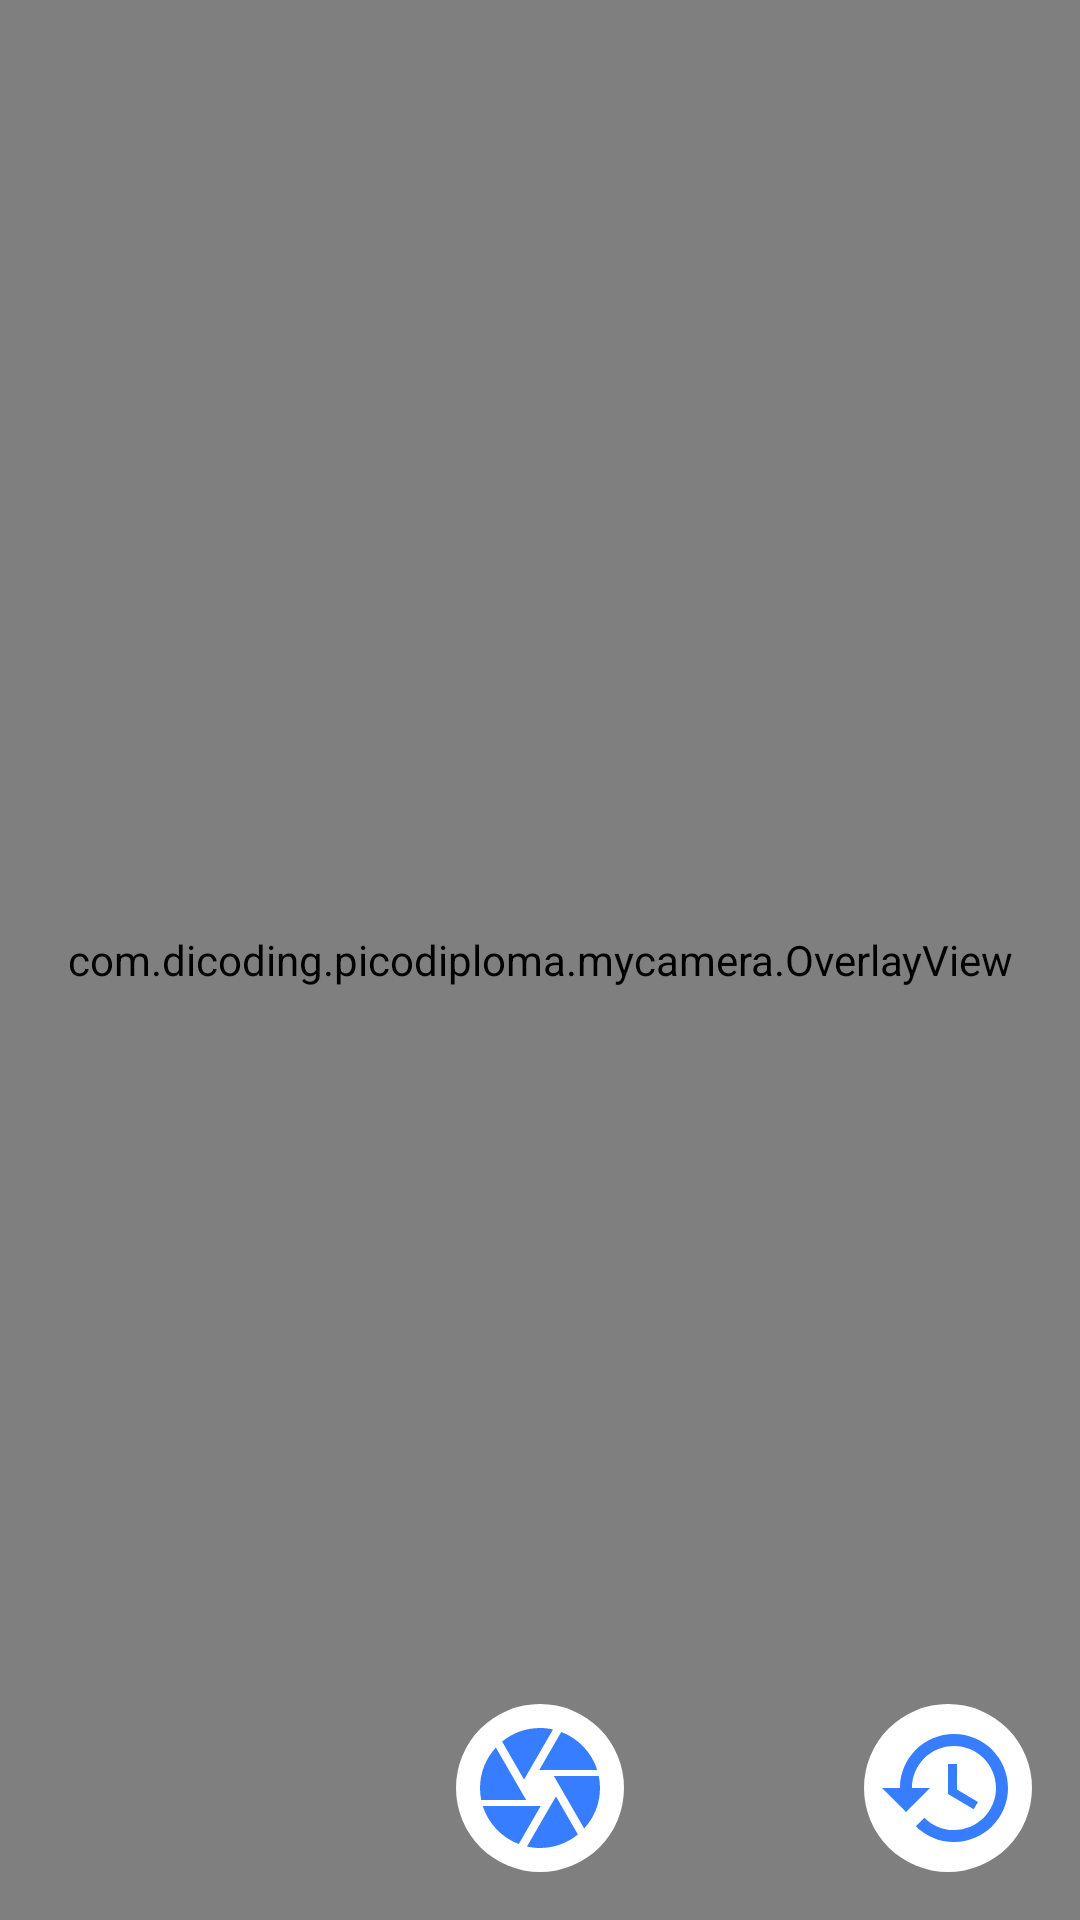

The Android layout XML behind this screen, and the referenced resources:
<!-- AndroidManifest.xml: application theme AppTheme -->
<!-- res/layout/activity_camera.xml -->
<?xml version="1.0" encoding="utf-8"?>
<androidx.constraintlayout.widget.ConstraintLayout
    xmlns:android="http://schemas.android.com/apk/res/android"
    xmlns:app="http://schemas.android.com/apk/res-auto"
    xmlns:tools="http://schemas.android.com/tools"
    android:layout_width="match_parent"
    android:layout_height="match_parent"
    tools:context=".CameraActivity">

    
    <androidx.camera.view.PreviewView
        android:id="@+id/viewFinder"
        android:layout_width="match_parent"
        android:layout_height="match_parent" />

    
    <com.dicoding.picodiploma.mycamera.OverlayView
        android:id="@+id/overlay"
        android:layout_width="match_parent"
        android:layout_height="match_parent" />

    
    <TextView
        android:id="@+id/tvResult"
        android:layout_width="match_parent"
        android:layout_height="wrap_content"
        android:background="#BFFFFFFF"
        android:lines="3"
        android:maxLines="3"
        android:padding="16dp"
        android:textColor="@color/black"
        android:textSize="20sp"
        android:visibility="gone"
        app:layout_constraintBottom_toBottomOf="parent"
        app:layout_constraintEnd_toEndOf="parent"
        app:layout_constraintStart_toStartOf="parent"
        tools:text="Result" />

    
    <TextView
        android:id="@+id/tvInferenceTime"
        android:layout_width="match_parent"
        android:layout_height="wrap_content"
        android:gravity="end"
        android:lines="1"
        android:padding="16dp"
        android:textColor="@color/white"
        android:textSize="20sp"
        app:layout_constraintEnd_toEndOf="parent"
        app:layout_constraintStart_toStartOf="parent"
        app:layout_constraintTop_toTopOf="parent"
        tools:text="Inference Time" />

    
    <ImageButton
        android:id="@+id/btnSaveDetection"
        android:layout_width="56dp"
        android:layout_height="56dp"
        android:background="@drawable/circular_button_background2"
        android:src="@drawable/ic_camera"
        android:contentDescription="Save Detection"
        app:tint="#377DFF"
        app:layout_constraintBottom_toBottomOf="parent"
        app:layout_constraintStart_toStartOf="parent"
        app:layout_constraintEnd_toEndOf="parent"
        android:layout_marginBottom="16dp" />

    
    <ImageButton
        android:id="@+id/btnViewHistory"
        android:layout_width="56dp"
        android:layout_height="56dp"
        android:background="@drawable/circular_button_background2"
        android:src="@drawable/ic_history"
        android:contentDescription="View History"
        app:tint="#377DFF"
        app:layout_constraintBottom_toBottomOf="parent"
        app:layout_constraintEnd_toEndOf="parent"
        android:layout_marginBottom="16dp"
        android:layout_marginEnd="16dp" />

    
    <FrameLayout
        android:id="@+id/fragmentContainer"
        android:layout_width="match_parent"
        android:layout_height="match_parent"
        android:visibility="gone" />

</androidx.constraintlayout.widget.ConstraintLayout>
<!-- resources referenced by this layout -->
<resources>
  <color name="black">#FF000000</color>
  <color name="white">#FFFFFFFF</color>
  <!-- drawable circular_button_background2 (drawable) -->
  <?xml version="1.0" encoding="utf-8"?>
  <shape xmlns:android="http://schemas.android.com/apk/res/android">
      <solid android:color="#FFFFFF" /> 
      <corners android:radius="28dp" /> 
      <elevation android:shadowColor="#000000" android:elevation="4dp" />
  </shape>
  <!-- drawable ic_camera (drawable) -->
  <vector xmlns:android="http://schemas.android.com/apk/res/android"
      android:width="48dp"
      android:height="48dp"
      android:viewportWidth="48"
      android:viewportHeight="48"
      android:tint="#A3A3A3">
  
      <path
          android:fillColor="@android:color/white"
          android:pathData="M18.8,21l9.54,-16.52C26.94,4.18 25.5,4 24,4c-4.8,0 -9.2,1.7 -12.64,4.5l7.32,12.7 0.12,-0.2zM43.08,18c-1.84,-5.84 -6.3,-10.52 -12,-12.68L23.76,18h19.32zM43.6,20h-14.98l0.58,1 9.52,16.5C42,33.94 44,29.22 44,24c0,-1.38 -0.14,-2.7 -0.4,-4zM17.08,24l-7.8,-13.5C6.02,14.06 4,18.78 4,24c0,1.38 0.14,2.7 0.4,4h14.98l-2.3,-4zM4.92,30c1.84,5.84 6.3,10.52 12,12.68L24.24,30H4.92zM27.46,30l-7.8,13.52c1.4,0.3 2.84,0.48 4.34,0.48 4.8,0 9.2,-1.7 12.64,-4.5l-7.32,-12.7 -1.86,3.2z" />
  </vector>
  <!-- drawable ic_history (drawable) -->
  <vector xmlns:android="http://schemas.android.com/apk/res/android" android:height="48dp" android:tint="#A3A3A3" android:viewportHeight="24" android:viewportWidth="24" android:width="48dp">
        
      <path android:fillColor="@android:color/white" android:pathData="M13,3c-4.97,0 -9,4.03 -9,9L1,12l3.89,3.89 0.07,0.14L9,12L6,12c0,-3.87 3.13,-7 7,-7s7,3.13 7,7 -3.13,7 -7,7c-1.93,0 -3.68,-0.79 -4.94,-2.06l-1.42,1.42C8.27,19.99 10.51,21 13,21c4.97,0 9,-4.03 9,-9s-4.03,-9 -9,-9zM12,8v5l4.28,2.54 0.72,-1.21 -3.5,-2.08L13.5,8L12,8z"/>
      
  </vector>
  <style name="AppTheme" parent="Theme.Material3.Light.NoActionBar">
  
          
          <item name="android:windowBackground">@color/white</item>
          <item name="android:statusBarColor">@color/white</item>
          <item name="colorPrimary">#377DFF</item>
          <item name="colorPrimaryContainer">#D9E7FF</item>
          <item name="colorOnPrimary">#FFFFFF</item>
      </style>
</resources>
